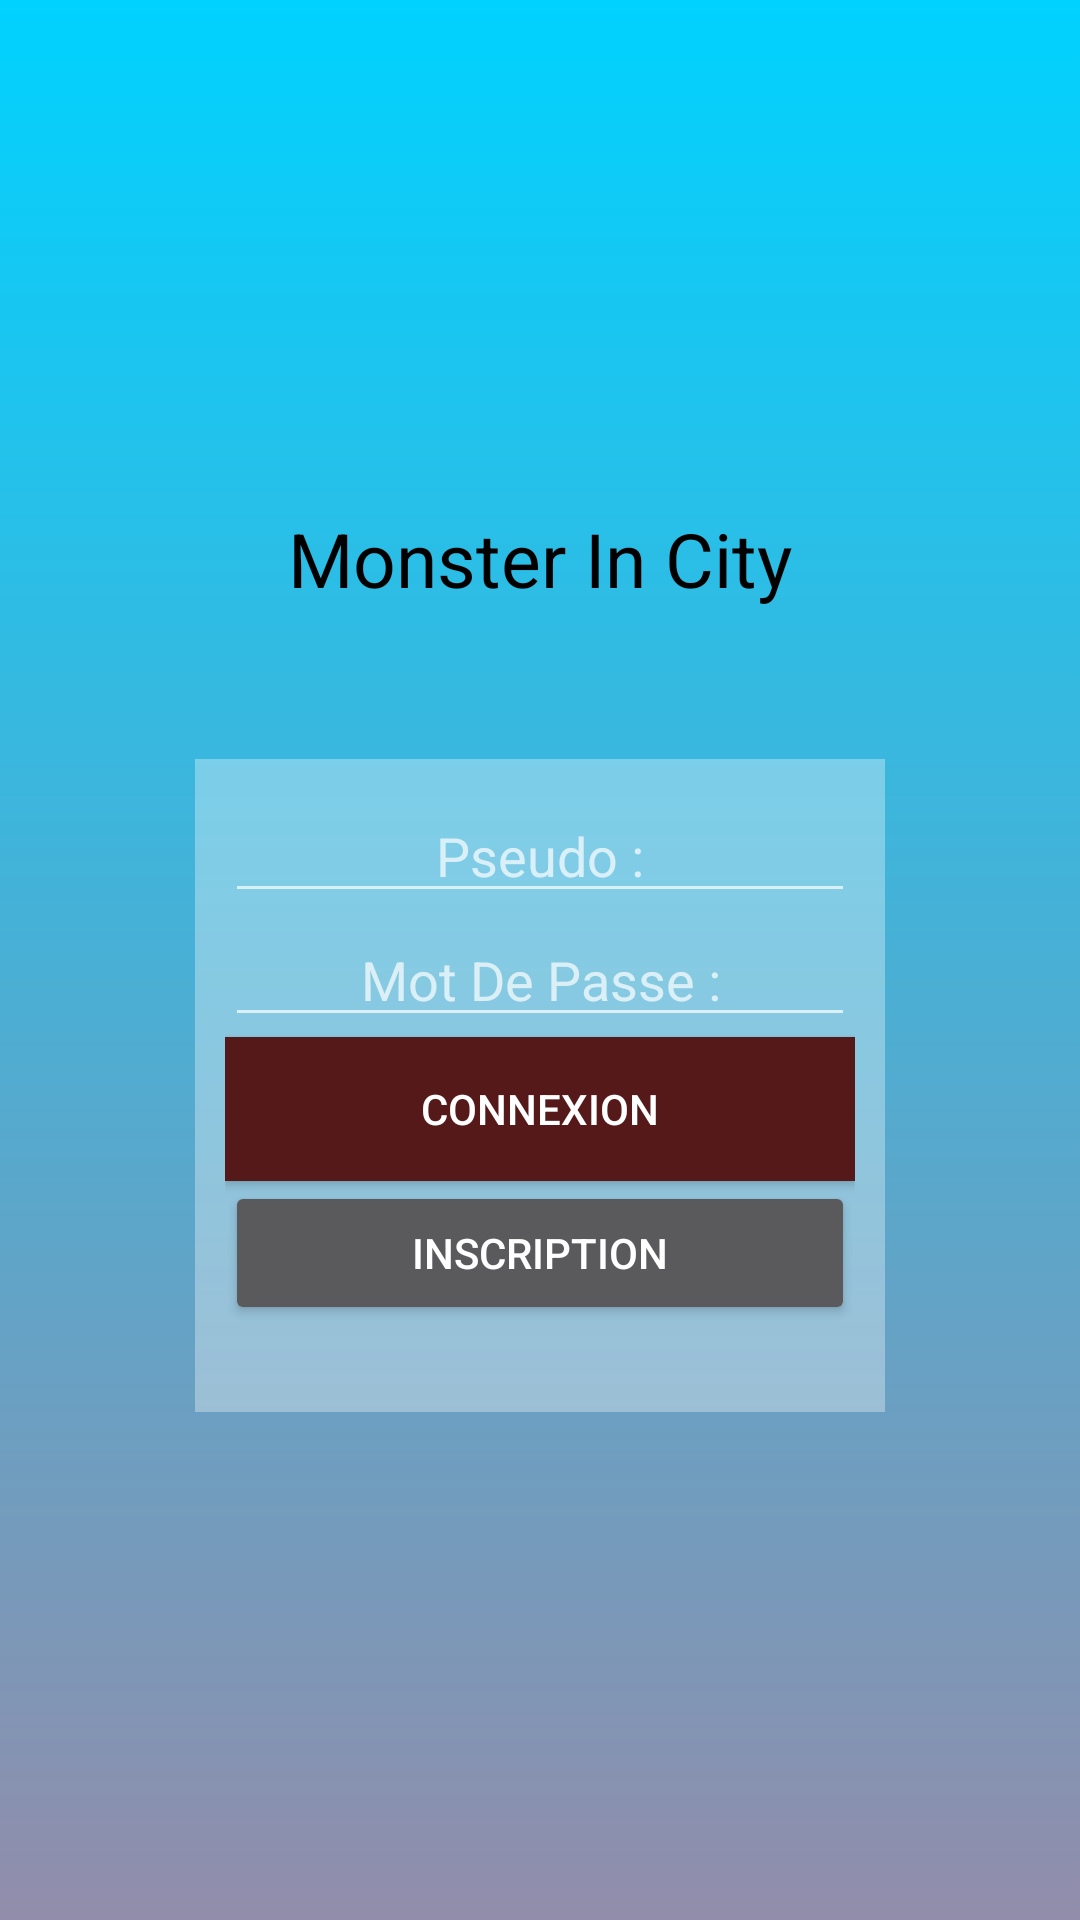

This screen was rendered from an Android layout file. Write that file and the resources it references.
<!-- AndroidManifest.xml: application theme Theme.MonsterInCity -->
<!-- res/layout/fragment_login.xml -->
<?xml version="1.0" encoding="utf-8"?>
<FrameLayout xmlns:android="http://schemas.android.com/apk/res/android"
    xmlns:app="http://schemas.android.com/apk/res-auto"
    xmlns:tools="http://schemas.android.com/tools"
    android:layout_width="match_parent"
    android:layout_height="match_parent"
    tools:context=".VISUAL_ACTIVITY_1.Login">


    <ScrollView
        android:layout_width="match_parent"
        android:layout_height="match_parent"
        android:background="@drawable/background">


        <LinearLayout

            android:layout_width="match_parent"
            android:layout_height="match_parent"

            android:layout_gravity="center"
            android:orientation="vertical"
            tools:context=".ACTIVITY.MainActivity"
            android:gravity="center">

            <TextView
                android:id="@+id/titre"
                android:layout_width="wrap_content"
                android:layout_height="wrap_content"
                android:layout_centerHorizontal="true"
                android:gravity="center"
                android:text="Monster In City"
                android:textColor="#000000"
                android:textSize="25sp"
                app:layout_constraintTop_toBottomOf="@+id/imageView2" />


            <LinearLayout
                android:id="@+id/imageView"
                android:layout_width="wrap_content"
                android:layout_height="wrap_content"
                android:layout_marginTop="50dp"
                android:background="#54FFFFFF"
                android:orientation="vertical"
                android:padding="10dp">


                <EditText
                    android:id="@+id/login_pseudo"
                    android:layout_width="wrap_content"
                    android:layout_height="wrap_content"
                    android:layout_gravity="center"
                    android:ems="10"
                    android:gravity="center"
                    android:hint="Pseudo :"
                    android:inputType="textPersonName" />

                <EditText
                    android:id="@+id/login_password"
                    android:layout_width="wrap_content"
                    android:layout_height="wrap_content"
                    android:layout_gravity="center"
                    android:ems="10"
                    android:gravity="center"
                    android:hint="Mot De Passe :"
                    android:inputType="textPassword" />

                <Button
                    android:id="@+id/login_connexion"
                    android:layout_width="match_parent"
                    android:layout_height="wrap_content"
                    android:background="#551919"
                    android:text="Connexion" />

                <Button
                    android:id="@+id/login_inscription"
                    android:layout_width="match_parent"
                    android:layout_height="wrap_content"
                    android:text="inscription" />

                <TextView
                    android:id="@+id/erreur"
                    android:layout_width="match_parent"
                    android:layout_height="wrap_content"
                    android:layout_gravity="center"
                    android:gravity="center"
                    android:textColor="#6d0000"/>

            </LinearLayout>

        </LinearLayout>
    </ScrollView>

</FrameLayout>
<!-- resources referenced by this layout -->
<resources>
  <!-- drawable background (drawable-v24) -->
  <?xml version="1.0" encoding="utf-8"?>
  <shape xmlns:android="http://schemas.android.com/apk/res/android">
      <gradient android:startColor="#00d2ff" android:endColor="#928DAB" android:angle="270"/>`
      
  </shape>
  <style name="Theme.MonsterInCity" parent="Theme.AppCompat.NoActionBar">
          
          <item name="colorPrimary">@color/purple_500</item>
          <item name="colorPrimaryVariant">@color/purple_700</item>
          <item name="colorOnPrimary">@color/white</item>
          
          <item name="colorSecondary">@color/teal_200</item>
          <item name="colorSecondaryVariant">@color/teal_700</item>
          <item name="colorOnSecondary">@color/black</item>
          
          <item name="android:statusBarColor" tools:targetApi="l">?attr/colorPrimaryVariant</item>
          
      </style>
  <!-- not gathered from this repository: default colours our renderer supplied (Android Studio template values) -->
  <color name="purple_500">#FF6200EE</color>
  <color name="purple_700">#FF3700B3</color>
  <color name="teal_200">#FF03DAC5</color>
  <color name="teal_700">#FF018786</color>
  <color name="black">#FF000000</color>
  <color name="white">#FFFFFFFF</color>
</resources>
